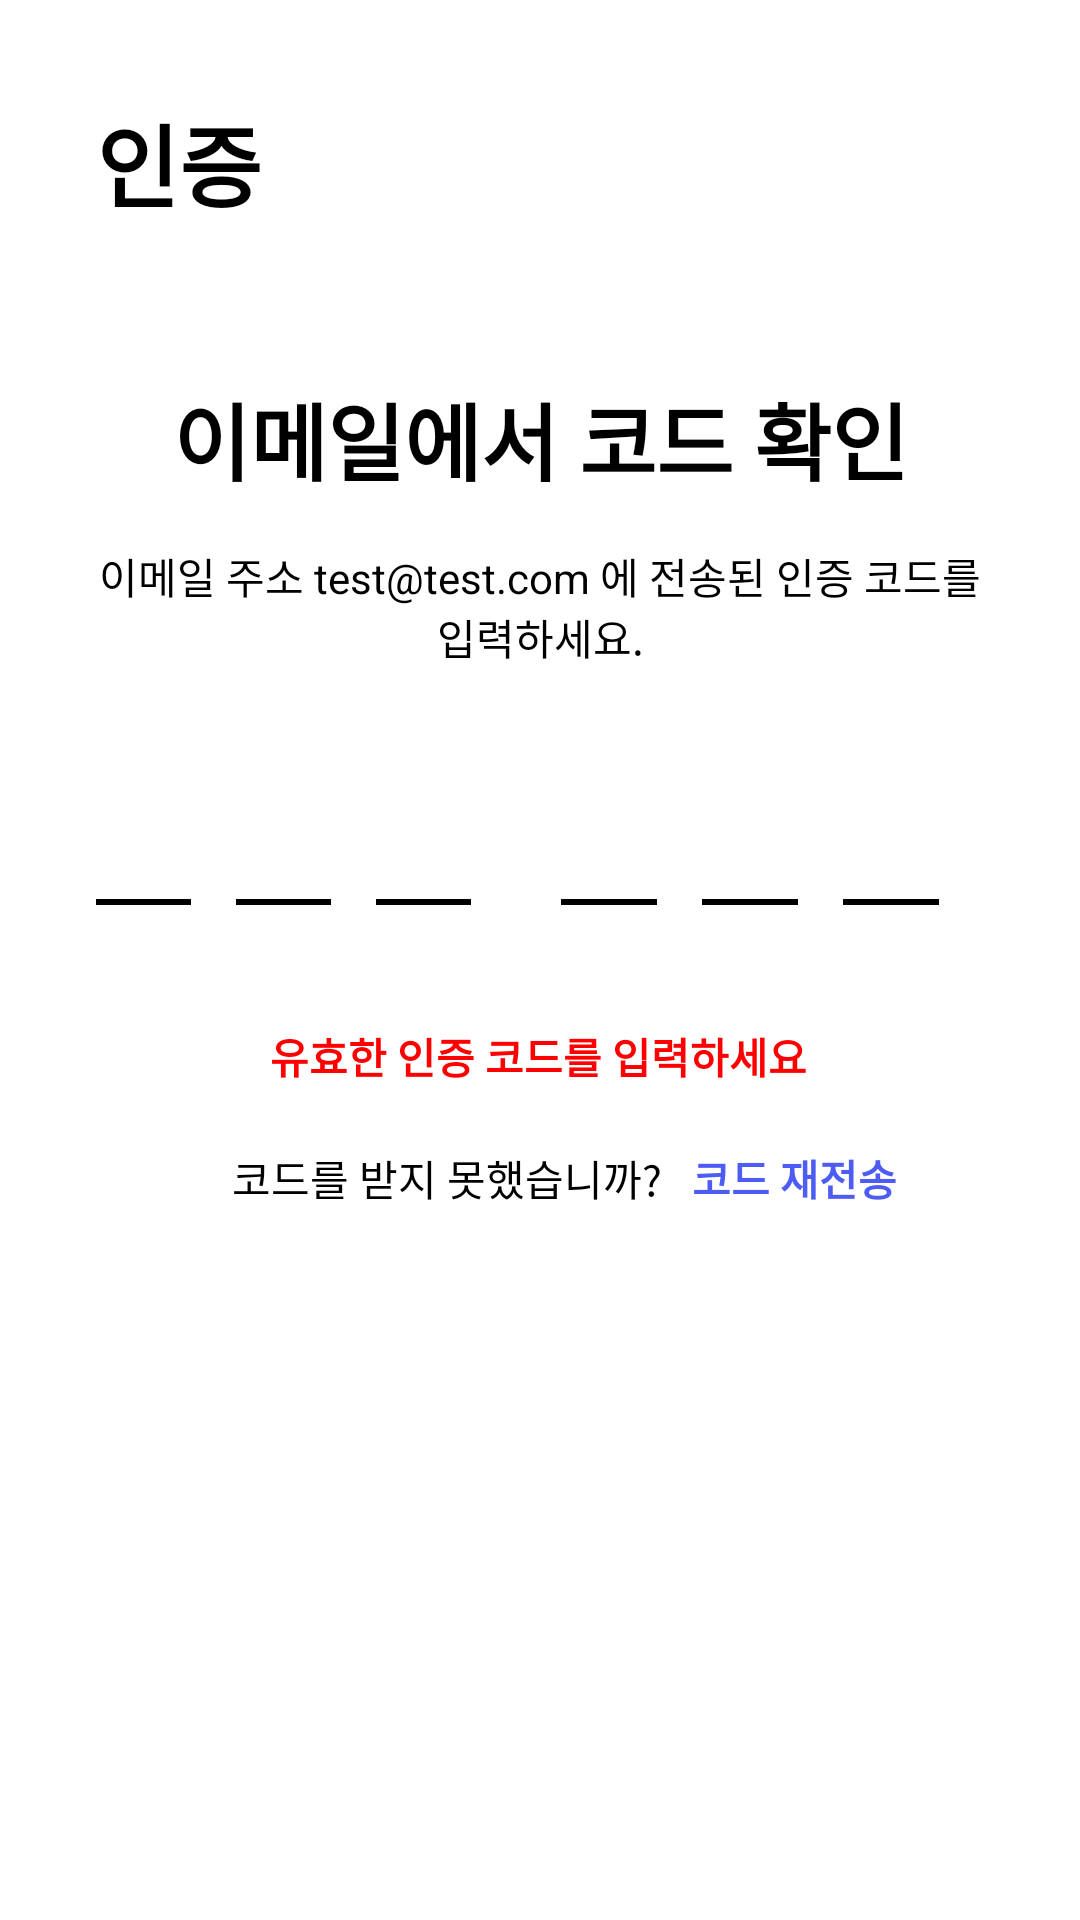

The Android layout XML behind this screen, and the referenced resources:
<!-- AndroidManifest.xml: application theme Theme.MeetAnywhere -->
<!-- res/layout/screen_signup_check_code.xml -->
<?xml version="1.0" encoding="utf-8"?>
<androidx.constraintlayout.widget.ConstraintLayout xmlns:android="http://schemas.android.com/apk/res/android"
    xmlns:app="http://schemas.android.com/apk/res-auto"
    xmlns:tools="http://schemas.android.com/tools"
    android:id="@+id/signupCheckCodeLayout"
    android:layout_width="match_parent"
    android:layout_height="match_parent"
    android:paddingLeft="32sp"
    android:paddingTop="32sp"
    android:paddingRight="32sp">

    <TextView
        android:id="@+id/signupCheckCodeHeader"
        android:layout_width="wrap_content"
        android:layout_height="wrap_content"
        android:text="인증"
        android:textColor="@color/black"
        android:textSize="30sp"
        android:textStyle="bold"
        app:layout_constraintStart_toStartOf="parent"
        app:layout_constraintTop_toTopOf="parent" />

    <TextView
        android:id="@+id/textView4"
        android:layout_width="wrap_content"
        android:layout_height="wrap_content"
        android:layout_marginTop="50dp"
        android:gravity="center"
        android:text="이메일에서 코드 확인"
        android:textColor="@color/black"
        android:textSize="28sp"
        android:textStyle="bold"
        app:layout_constraintEnd_toEndOf="parent"
        app:layout_constraintStart_toStartOf="parent"
        app:layout_constraintTop_toBottomOf="@+id/signupCheckCodeHeader" />

    <TextView
        android:id="@+id/signupCheckCodeGuideText"
        android:layout_width="wrap_content"
        android:layout_height="wrap_content"
        android:layout_marginTop="15dp"
        android:gravity="center"
        android:text="이메일 주소 test@test.com 에 전송된 인증 코드를 입력하세요."
        android:textColor="@color/black"
        app:layout_constraintStart_toStartOf="parent"
        app:layout_constraintTop_toBottomOf="@+id/textView4" />

    
    <LinearLayout
        android:id="@+id/linearLayout2"
        android:layout_width="match_parent"
        android:layout_height="wrap_content"
        android:layout_marginTop="25dp"
        android:gravity="center"
        android:orientation="horizontal"
        app:layout_constraintStart_toStartOf="parent"
        app:layout_constraintTop_toBottomOf="@+id/signupCheckCodeGuideText">

        <EditText
            android:id="@+id/signupCheckCodeCodeTxt1"
            android:layout_width="30sp"
            android:layout_height="wrap_content"
            android:layout_marginEnd="15dp"
            android:layout_weight="1"
            android:background="@drawable/style_text_bottom_border_line"
            android:cursorVisible="true"
            android:orientation="horizontal"
            android:padding="15sp" />

        <EditText
            android:id="@+id/signupCheckCodeCodeTxt2"
            android:layout_width="30sp"
            android:layout_height="wrap_content"
            android:layout_marginEnd="15dp"
            android:layout_weight="1"
            android:background="@drawable/style_text_bottom_border_line"
            android:cursorVisible="true"
            android:orientation="horizontal"
            android:padding="15sp" />

        <EditText
            android:id="@+id/signupCheckCodeCodeTxt3"
            android:layout_width="30sp"
            android:layout_height="wrap_content"
            android:layout_marginEnd="30dp"
            android:layout_weight="1"
            android:background="@drawable/style_text_bottom_border_line"
            android:cursorVisible="true"
            android:orientation="horizontal"
            android:padding="15sp" />

        <EditText
            android:id="@+id/signupCheckCodeCodeTxt4"
            android:layout_width="30sp"
            android:layout_height="wrap_content"
            android:layout_marginEnd="15dp"
            android:layout_weight="1"
            android:background="@drawable/style_text_bottom_border_line"
            android:cursorVisible="true"
            android:orientation="horizontal"
            android:padding="15sp" />

        <EditText
            android:id="@+id/signupCheckCodeCodeTxt5"
            android:layout_width="30sp"
            android:layout_height="wrap_content"
            android:layout_marginEnd="15dp"
            android:layout_weight="1"
            android:background="@drawable/style_text_bottom_border_line"
            android:cursorVisible="true"
            android:orientation="horizontal"
            android:padding="15sp" />

        <EditText
            android:id="@+id/signupCheckCodeCodeTxt6"
            android:layout_width="30sp"
            android:layout_height="wrap_content"
            android:layout_marginEnd="15dp"
            android:layout_weight="1"
            android:background="@drawable/style_text_bottom_border_line"
            android:cursorVisible="true"
            android:orientation="horizontal"
            android:padding="15sp" />
    </LinearLayout>

    <TextView
        android:id="@+id/signupCheckCodeErrorText"
        android:layout_width="wrap_content"
        android:layout_height="wrap_content"
        android:layout_marginTop="40dp"
        android:gravity="center"
        android:text="유효한 인증 코드를 입력하세요"
        android:textColor="@color/red_001"
        android:textStyle="bold"
        app:layout_constraintEnd_toEndOf="parent"
        app:layout_constraintHorizontal_bias="0.497"
        app:layout_constraintStart_toStartOf="parent"
        app:layout_constraintTop_toBottomOf="@+id/linearLayout2" />

    <TextView
        android:id="@+id/textView5"
        android:layout_width="wrap_content"
        android:layout_height="wrap_content"
        android:layout_marginStart="16dp"
        android:layout_marginTop="20dp"
        android:text="코드를 받지 못했습니까?"
        android:textColor="@color/black"
        app:layout_constraintEnd_toStartOf="@+id/signupCheckCodeResendTxt"
        app:layout_constraintHorizontal_bias="0.5"
        app:layout_constraintHorizontal_chainStyle="packed"
        app:layout_constraintStart_toStartOf="parent"
        app:layout_constraintTop_toBottomOf="@+id/signupCheckCodeErrorText" />

    <TextView
        android:id="@+id/signupCheckCodeResendTxt"
        android:layout_width="wrap_content"
        android:layout_height="wrap_content"
        android:layout_marginStart="10dp"
        android:text="코드 재전송"
        android:textColor="@color/blue_001"
        android:textStyle="bold"
        app:layout_constraintBottom_toBottomOf="@+id/textView5"
        app:layout_constraintEnd_toEndOf="parent"
        app:layout_constraintHorizontal_bias="0.5"
        app:layout_constraintStart_toEndOf="@+id/textView5"
        app:layout_constraintTop_toTopOf="@+id/textView5" />
</androidx.constraintlayout.widget.ConstraintLayout>
<!-- resources referenced by this layout -->
<resources>
  <color name="black">#FF000000</color>
  <color name="blue_001">#4D5CF2</color>
  <color name="red_001">#FF0000</color>
  <!-- drawable style_text_bottom_border_line (drawable-v24) -->
  <?xml version="1.0" encoding="utf-8"?>
  <layer-list xmlns:android="http://schemas.android.com/apk/res/android" >
      <item>
          <shape
              android:shape="rectangle">
              <stroke android:width="1dp" android:color="@color/black" />
              <solid android:color="@color/black" />
  
          </shape>
      </item>
      <item android:bottom="2dp" >
          <shape android:shape="rectangle">
              <solid android:color="#ffffff" />
          </shape>
      </item>
  </layer-list>
  <style name="Theme.MeetAnywhere" parent="Theme.MaterialComponents.DayNight.NoActionBar">
          
          <item name="colorPrimary">@color/purple_500</item>
          <item name="colorPrimaryVariant">@color/purple_700</item>
          <item name="colorOnPrimary">@color/white</item>
          
          <item name="colorSecondary">@color/teal_200</item>
          <item name="colorSecondaryVariant">@color/teal_700</item>
          <item name="colorOnSecondary">@color/black</item>
          
          <item name="android:statusBarColor" tools:targetApi="l">?attr/colorPrimaryVariant</item>
          
      </style>
  <color name="purple_500">#FF6200EE</color>
  <color name="purple_700">#FF3700B3</color>
  <color name="white">#FFFFFFFF</color>
  <color name="teal_200">#FF03DAC5</color>
  <color name="teal_700">#FF018786</color>
</resources>
